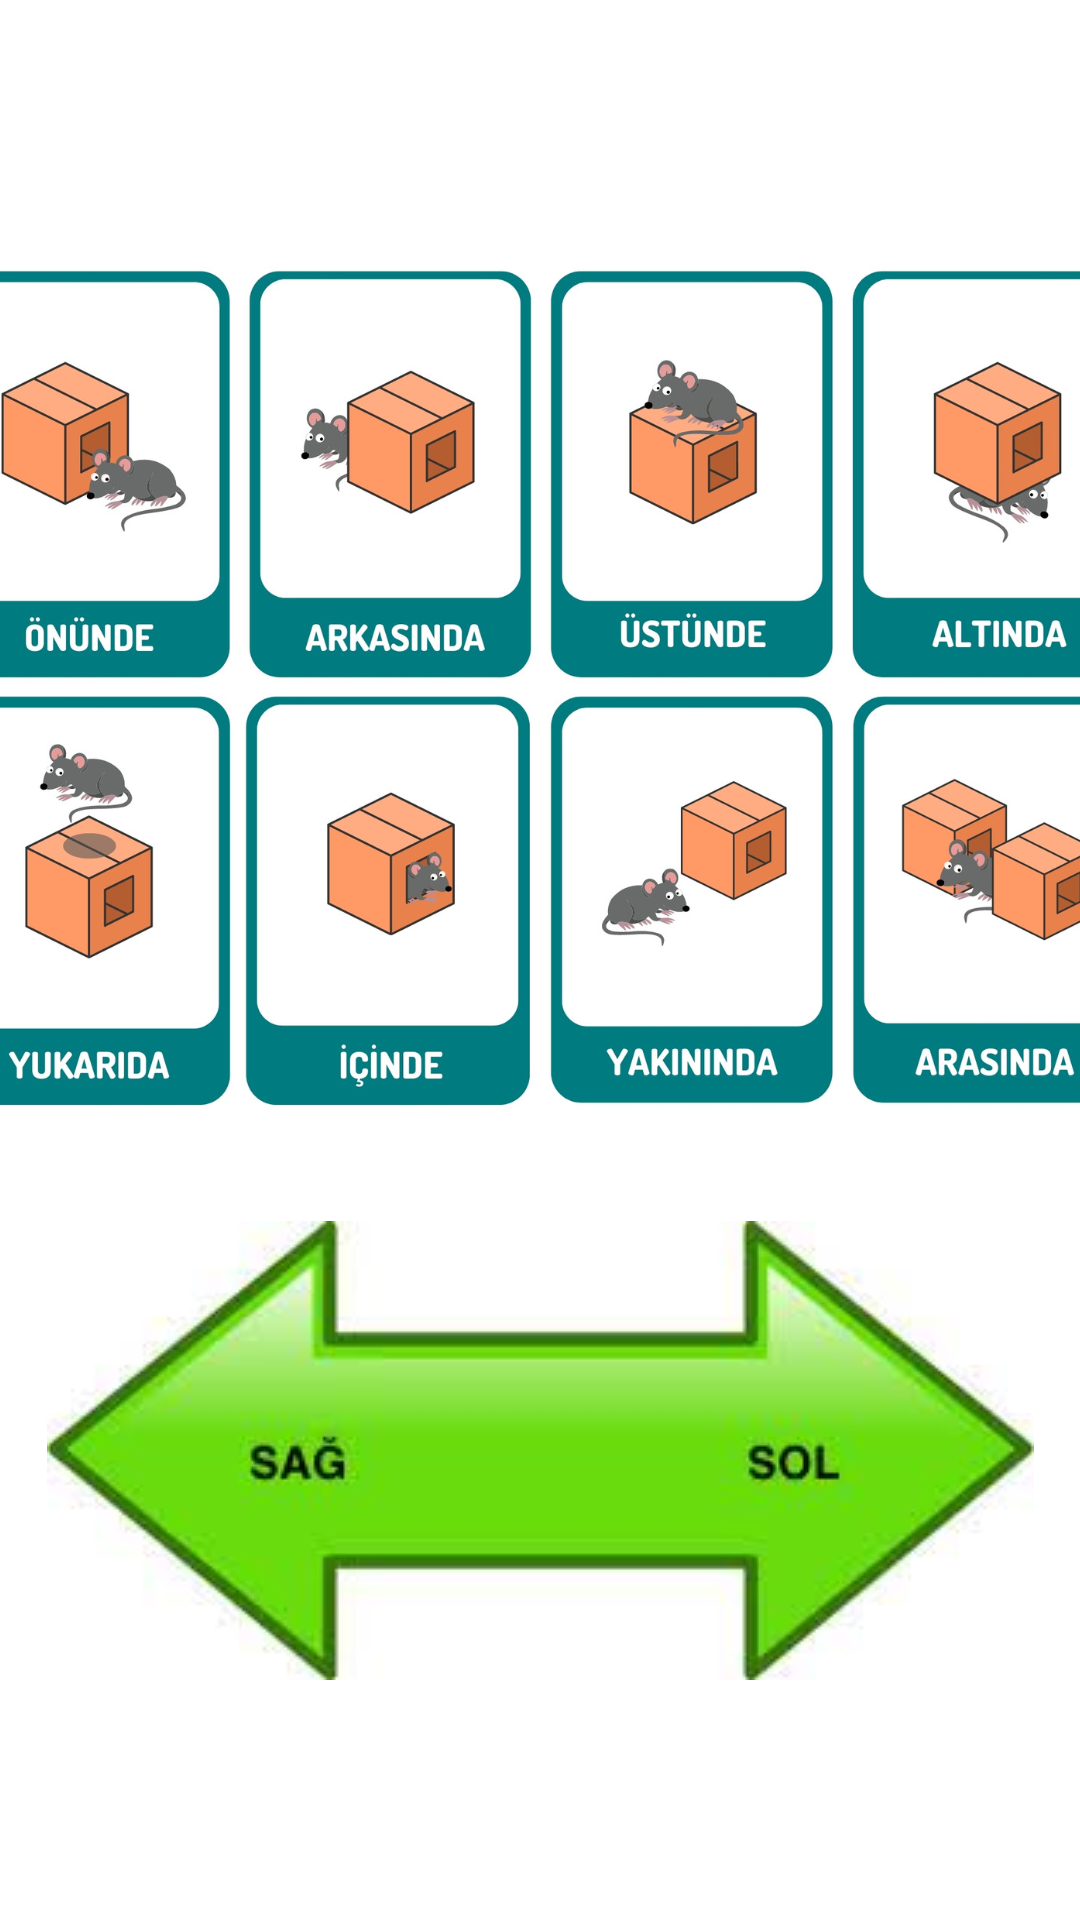

Here is an Android app screen rendered from its layout file. Give the layout XML and the strings, colors and styles it references.
<!-- AndroidManifest.xml: application theme Theme.KidZone -->
<!-- res/layout/activity_directions_learning_tr.xml -->
<?xml version="1.0" encoding="utf-8"?>
<androidx.constraintlayout.widget.ConstraintLayout xmlns:android="http://schemas.android.com/apk/res/android"
    xmlns:app="http://schemas.android.com/apk/res-auto"
    xmlns:tools="http://schemas.android.com/tools"
    android:layout_width="match_parent"
    android:layout_height="match_parent"
    tools:context=".DirectionsLearningActivityTR">

    <ImageView
        android:id="@+id/imageView19"
        android:layout_width="413dp"
        android:layout_height="397dp"
        android:layout_marginStart="5dp"
        android:layout_marginTop="30dp"
        android:layout_marginEnd="5dp"
        app:layout_constraintEnd_toEndOf="parent"
        app:layout_constraintStart_toStartOf="parent"
        app:layout_constraintTop_toTopOf="parent"
        app:srcCompat="@drawable/nerde" />

    <ImageView
        android:id="@+id/imageView21"
        android:layout_width="wrap_content"
        android:layout_height="wrap_content"
        android:layout_marginBottom="100dp"
        app:layout_constraintBottom_toBottomOf="parent"
        app:layout_constraintEnd_toEndOf="parent"
        app:layout_constraintStart_toStartOf="parent"
        app:layout_constraintTop_toBottomOf="@+id/imageView19"
        app:srcCompat="@drawable/sagsol" />

</androidx.constraintlayout.widget.ConstraintLayout>
<!-- resources referenced by this layout -->
<resources>
  <!-- drawable nerde: jpeg bitmap (drawable, 297354 bytes) -->
  <!-- drawable sagsol: jpeg bitmap (drawable, 6219 bytes) -->
  <style name="Theme.KidZone" parent="Theme.MaterialComponents.DayNight.DarkActionBar">
          
          <item name="colorPrimary">@color/purple_500</item>
          <item name="colorPrimaryVariant">@color/purple_700</item>
          <item name="colorOnPrimary">@color/white</item>
          
          <item name="colorSecondary">@color/teal_200</item>
          <item name="colorSecondaryVariant">@color/teal_700</item>
          <item name="colorOnSecondary">@color/black</item>
          
          <item name="android:statusBarColor">?attr/colorPrimaryVariant</item>
          
      </style>
  <!-- not gathered from this repository: default colours our renderer supplied (Android Studio template values) -->
  <color name="purple_500">#FF6200EE</color>
  <color name="purple_700">#FF3700B3</color>
  <color name="teal_200">#FF03DAC5</color>
  <color name="teal_700">#FF018786</color>
  <color name="black">#FF000000</color>
  <color name="white">#FFFFFFFF</color>
</resources>
